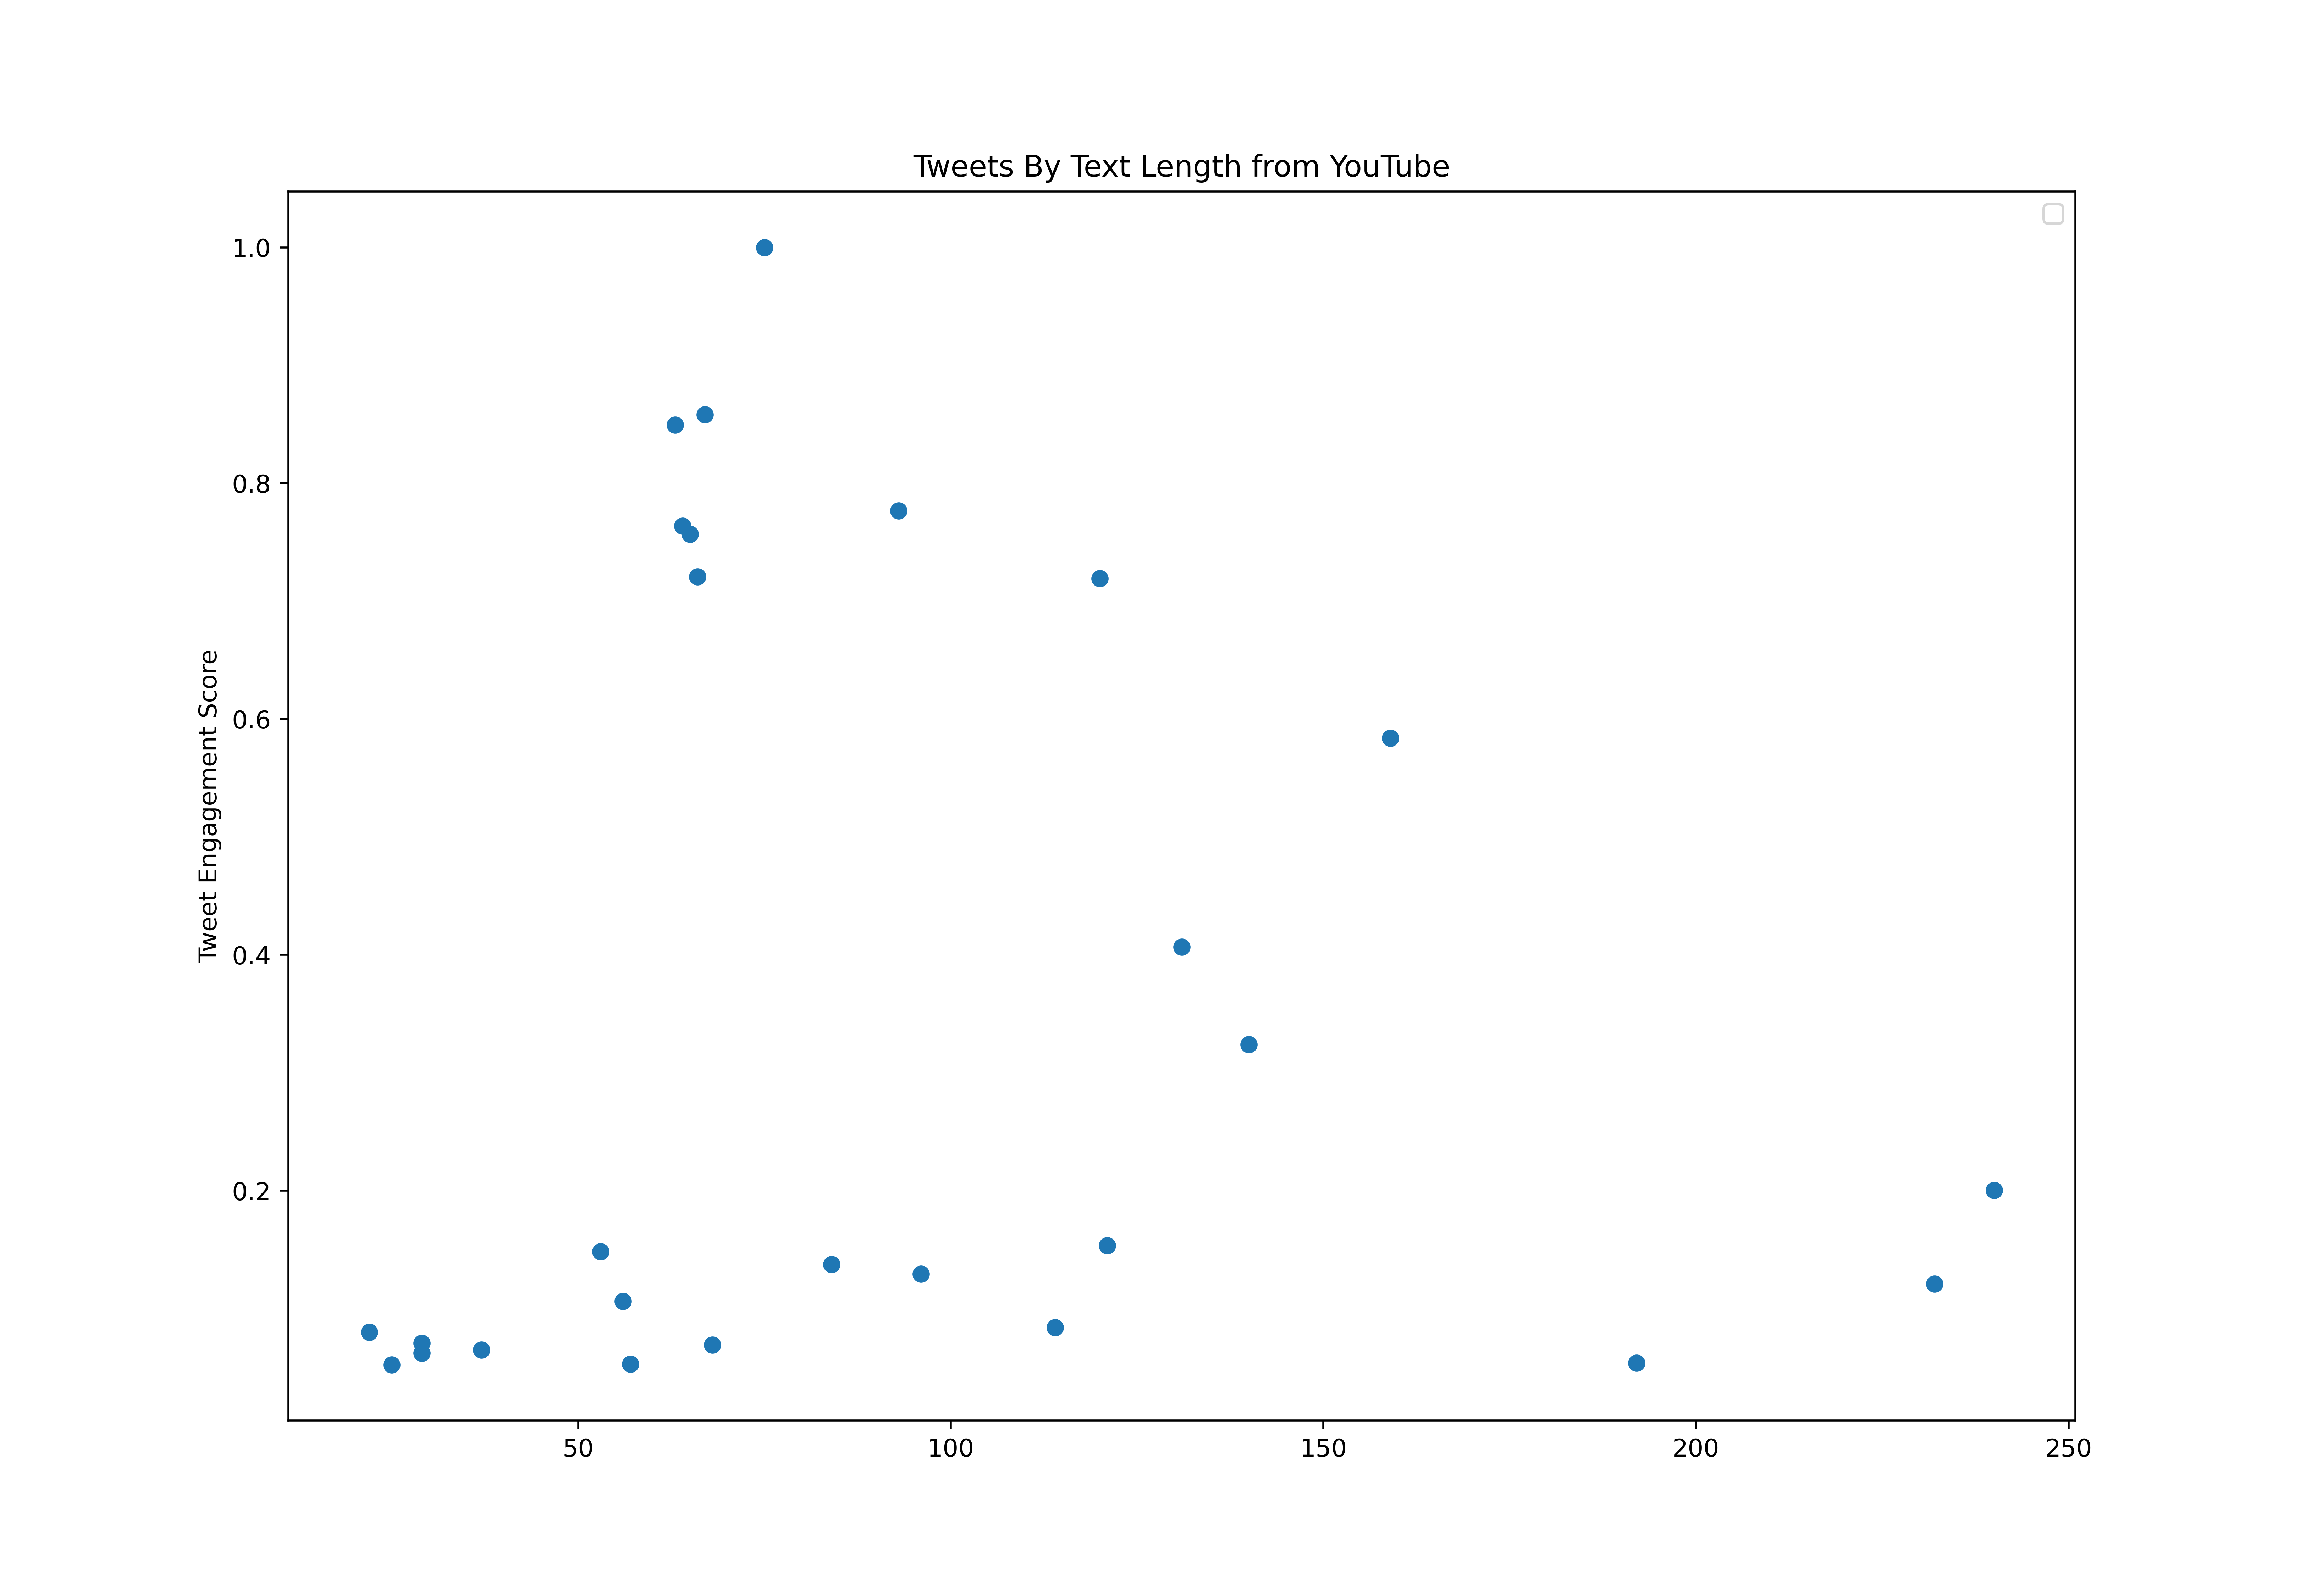

The table this chart was drawn from, first rows:
id, created_at, score, text_length
1445811230476750850, 2021-10-06T18:00:33.000Z, 117396, 104
1445856509196374019, 2021-10-06T21:00:29.000Z, 200548, 69
1445886588781793280, 2021-10-06T23:00:00.000Z, 862730, 70
1446064064573095943, 2021-10-07T10:45:14.000Z, 105169, 158
1446158381757181956, 2021-10-07T17:00:01.000Z, 327359, 71
1446184304246067205, 2021-10-07T18:43:01.000Z, 634764, 82
1446203676889079825, 2021-10-07T20:00:00.000Z, 246269, 50
1446233876020531201, 2021-10-07T22:00:00.000Z, 76814, 119
1446248978039857156, 2021-10-07T23:00:01.000Z, 563651, 103
1446520766800044063, 2021-10-08T17:00:00.000Z, 249157, 106
1446596263642812416, 2021-10-08T22:00:00.000Z, 401547, 44
1446686915676315654, 2021-10-09T04:00:13.000Z, 196910, 89
1446769907836801026, 2021-10-09T09:30:00.000Z, 360627, 75
1446868085722451973, 2021-10-09T16:00:07.000Z, 95605, 239
1446883158402686981, 2021-10-09T17:00:01.000Z, 775376, 61
1446928455807995912, 2021-10-09T20:00:01.000Z, 309093, 41
1447230526264328195, 2021-10-10T16:00:20.000Z, 128461, 135
1447260731607592961, 2021-10-10T18:00:21.000Z, 101493, 154
1447260965939003392, 2021-10-10T18:01:17.000Z, 121034, 120
1447290842478227468, 2021-10-10T20:00:00.000Z, 285014, 90
1447321040569393159, 2021-10-10T22:00:00.000Z, 684460, 39
1447562695763496966, 2021-10-11T14:00:15.000Z, 94404, 305
1447607930958843908, 2021-10-11T17:00:00.000Z, 326083, 90
1447629492932030472, 2021-10-11T18:25:41.000Z, 60986, 103
1447638133668040706, 2021-10-11T19:00:01.000Z, 431815, 54
1447653228724768773, 2021-10-11T20:00:00.000Z, 183558, 98
1447698529506537475, 2021-10-11T23:00:01.000Z, 79814, 179
1447796674802376707, 2021-10-12T05:30:00.000Z, 750059, 78
1447955223453093903, 2021-10-12T16:00:01.000Z, 2769196, 29
1448000517293191176, 2021-10-12T19:00:00.000Z, 77001, 108
1448045816388669444, 2021-10-12T22:00:00.000Z, 407135, 44
1448219461236969472, 2021-10-13T09:30:00.000Z, 129623, 95
1448332710267719689, 2021-10-13T17:00:01.000Z, 387632, 50
1448378006049853448, 2021-10-13T20:00:00.000Z, 704414, 34
1448405680004681732, 2021-10-13T21:49:58.000Z, 92304, 115
1448408203633598468, 2021-10-13T22:00:00.000Z, 86566, 69
1448581846682513410, 2021-10-14T09:30:00.000Z, 104269, 127
1448664895503929344, 2021-10-14T15:00:00.000Z, 394946, 74
1448695093553139712, 2021-10-14T17:00:00.000Z, 409386, 74
1448740394636873732, 2021-10-14T20:00:01.000Z, 75426, 72
1448804631761522688, 2021-10-15T00:15:16.000Z, 111695, 80
1448891418840293379, 2021-10-15T06:00:08.000Z, 176994, 128
1448997088054886421, 2021-10-15T13:00:01.000Z, 1795109, 31
1449057487672561665, 2021-10-15T17:00:01.000Z, 269673, 99
1449072588064440324, 2021-10-15T18:00:02.000Z, 71225, 76
1449087697109372932, 2021-10-15T19:00:04.000Z, 2715636, 68
1449088650919100420, 2021-10-15T19:03:51.000Z, 135512, 23
1449089204659519492, 2021-10-15T19:06:03.000Z, 126735, 23
1449089300121862145, 2021-10-15T19:06:26.000Z, 120772, 23
1449089766746509314, 2021-10-15T19:08:17.000Z, 121034, 23
1449090229881638915, 2021-10-15T19:10:08.000Z, 121034, 23
1449090816182407170, 2021-10-15T19:12:28.000Z, 118221, 23
1449091509257523204, 2021-10-15T19:15:13.000Z, 130561, 23
1449092173295538179, 2021-10-15T19:17:51.000Z, 117621, 23
1449092859521421312, 2021-10-15T19:20:35.000Z, 114771, 23
1449093234064457728, 2021-10-15T19:22:04.000Z, 116458, 23
1449093421885390851, 2021-10-15T19:22:49.000Z, 116683, 23
1449094114096476161, 2021-10-15T19:25:34.000Z, 109482, 23
1449094931046301700, 2021-10-15T19:28:49.000Z, 101568, 23
1449095315320033280, 2021-10-15T19:30:20.000Z, 117208, 23
... 732 more rows
